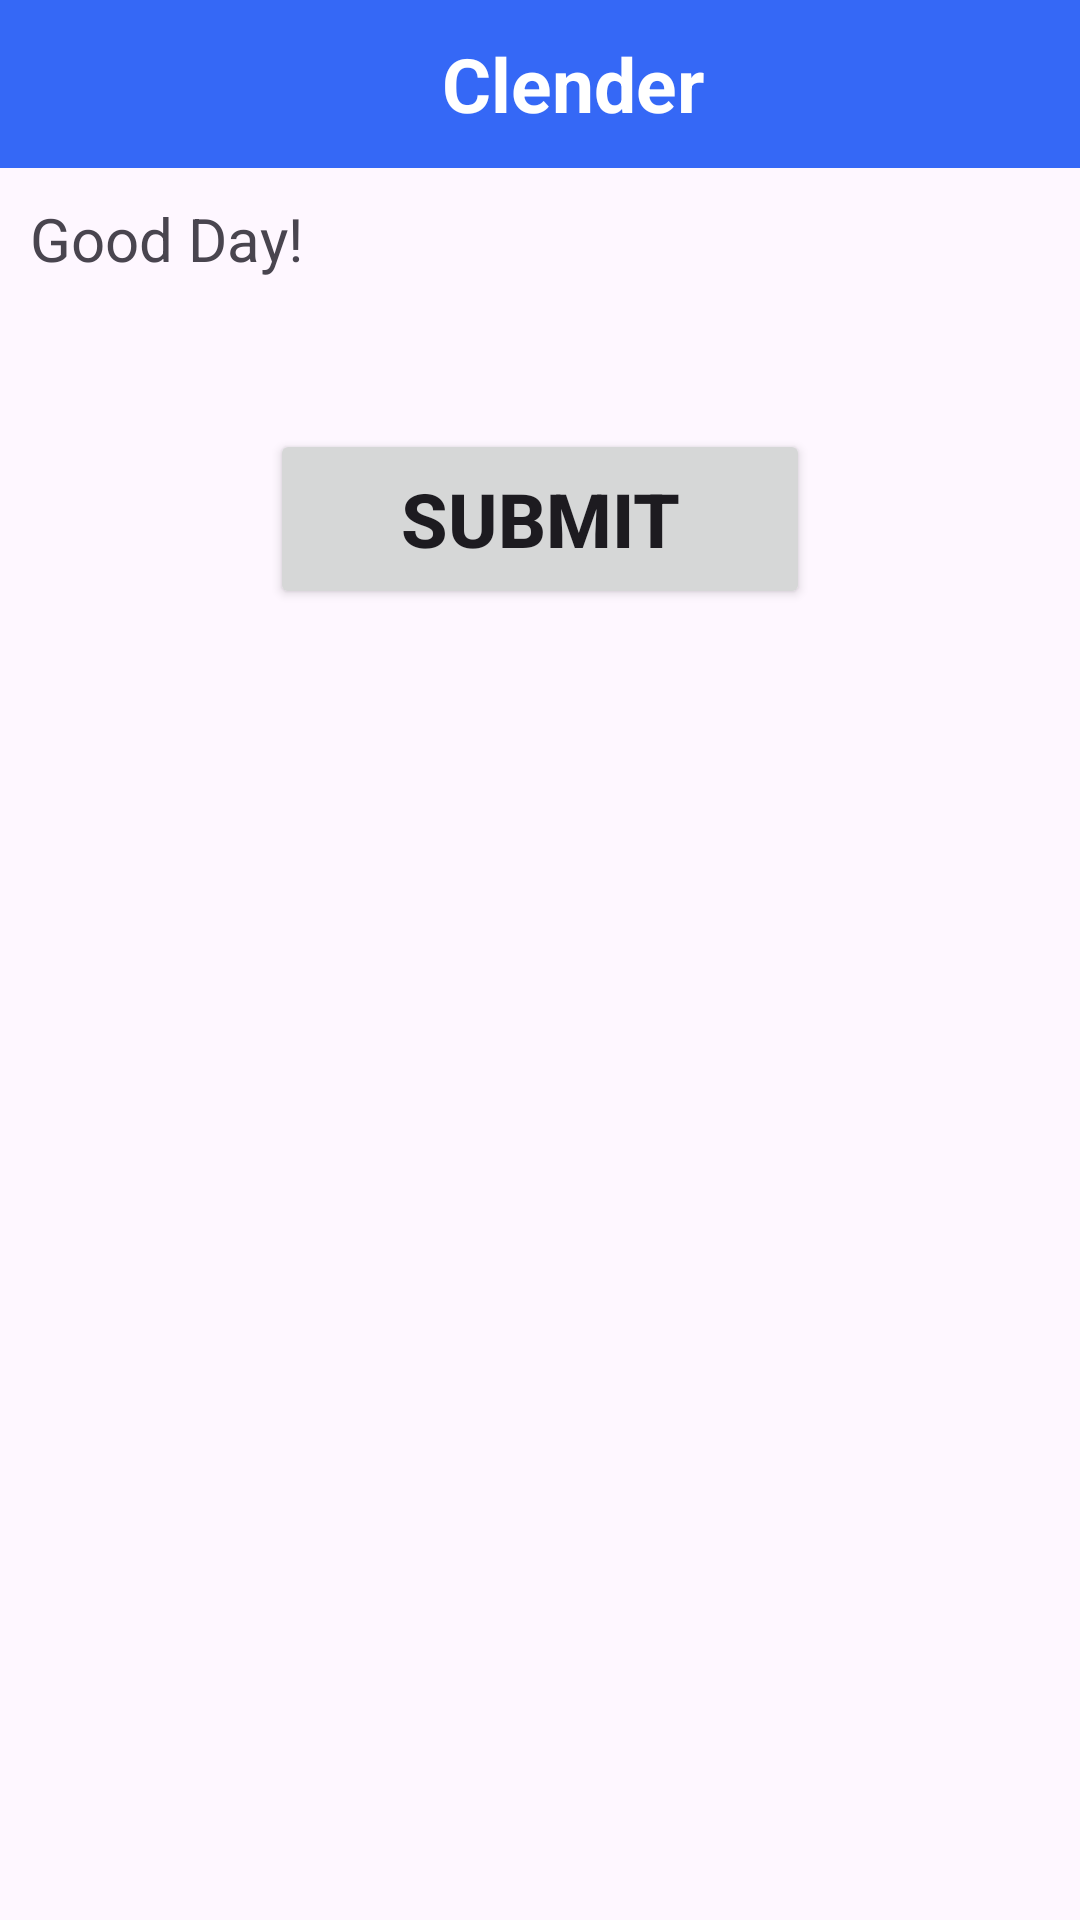

The Android layout XML behind this screen, and the referenced resources:
<!-- AndroidManifest.xml: application theme Theme.Clender -->
<!-- res/layout/activity_main.xml -->
<?xml version="1.0" encoding="utf-8"?>
<LinearLayout xmlns:android="http://schemas.android.com/apk/res/android"
    xmlns:app="http://schemas.android.com/apk/res-auto"
    xmlns:tools="http://schemas.android.com/tools"
    android:layout_width="match_parent"
    android:layout_height="match_parent"
    android:orientation="vertical"
    tools:context=".MainActivity">

    <Toolbar
        android:layout_width="match_parent"
        android:layout_height="wrap_content"
        android:background="#3568F6">
        <ImageView
            android:id="@+id/back"
            android:layout_width="25dp"
            android:layout_height="wrap_content"
            android:src="@drawable/baseline_arrow_back_24"/>
        <TextView
            android:layout_width="300dp"
            android:layout_height="wrap_content"
            android:text="Clender"
            android:textSize="25dp"
            android:textColor="@color/white"
            android:textStyle="bold"
            android:gravity="center"/>
        <ImageView
            android:layout_width="match_parent"
            android:layout_height="wrap_content"
            android:src="@drawable/baseline_more_vert_24"/>
    </Toolbar>

    <TextView
        android:id="@+id/text"
        android:layout_width="wrap_content"
        android:layout_height="wrap_content"
        android:text="Good Day!"
        android:textSize="20dp"
        android:layout_marginLeft="10dp"
        android:layout_marginTop="10dp"
        app:layout_constraintBottom_toBottomOf="parent"
        app:layout_constraintEnd_toEndOf="parent"
        app:layout_constraintStart_toStartOf="parent"
        app:layout_constraintTop_toTopOf="parent" />
    <Button
        android:id="@+id/show"
        android:layout_width="180dp"
        android:layout_height="60dp"
        android:layout_gravity="center"
        android:layout_marginTop="50dp"
        android:textSize="25dp"
        android:textStyle="bold"
        android:text="Submit"
        />


</LinearLayout>
<!-- resources referenced by this layout -->
<resources>
  <style name="Theme.Clender" parent="Base.Theme.Clender" />
  <style name="Base.Theme.Clender" parent="Theme.Material3.DayNight.NoActionBar">
          
          
      </style>
  <!-- not gathered from this repository: default colours our renderer supplied (Android Studio template values) -->
  <color name="white">#FFFFFFFF</color>
</resources>
